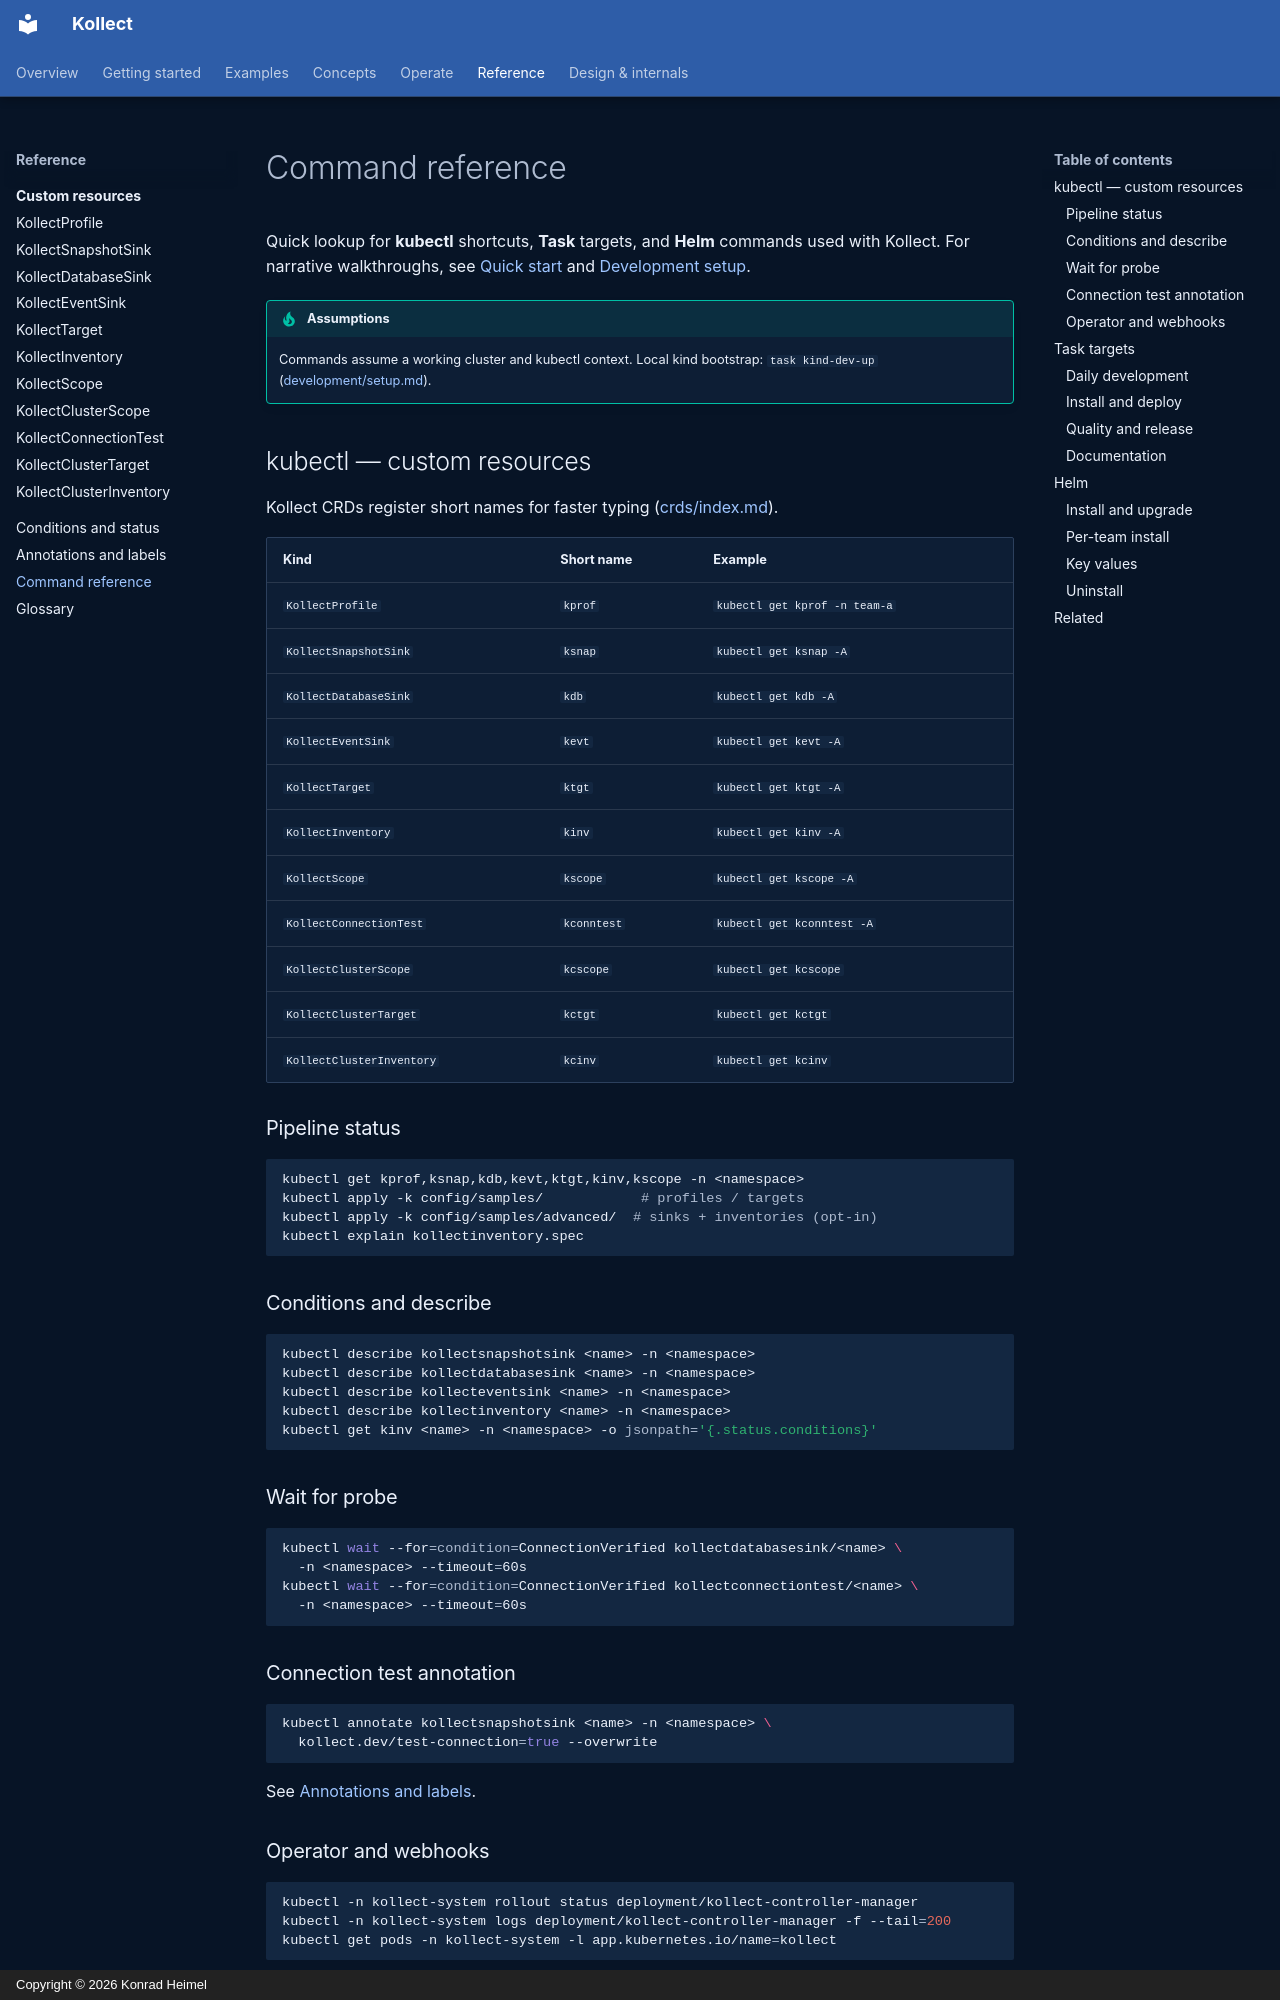

repository: PlatformRelay/Kollect · page: COMMAND-REFERENCE/index.html · generator: mkdocs · copyright: Copyright © 2026 Konrad Heimel

# Command reference

Quick lookup for **kubectl** shortcuts, **Task** targets, and **Helm** commands used with Kollect.
For narrative walkthroughs, see [Quick start](getting-started/install.md) and [Development setup](development/setup.md).

!!! tip "Assumptions"
    Commands assume a working cluster and kubectl context. Local kind bootstrap:
    `task kind-dev-up` ([development/setup.md](development/setup.md)).

## kubectl — custom resources

Kollect CRDs register short names for faster typing ([crds/index.md](crds/index.md)).

| Kind | Short name | Example |
| --- | --- | --- |
| `KollectProfile` | `kprof` | `kubectl get kprof -n team-a` |
| `KollectSnapshotSink` | `ksnap` | `kubectl get ksnap -A` |
| `KollectDatabaseSink` | `kdb` | `kubectl get kdb -A` |
| `KollectEventSink` | `kevt` | `kubectl get kevt -A` |
| `KollectTarget` | `ktgt` | `kubectl get ktgt -A` |
| `KollectInventory` | `kinv` | `kubectl get kinv -A` |
| `KollectScope` | `kscope` | `kubectl get kscope -A` |
| `KollectConnectionTest` | `kconntest` | `kubectl get kconntest -A` |
| `KollectClusterScope` | `kcscope` | `kubectl get kcscope` |
| `KollectClusterTarget` | `kctgt` | `kubectl get kctgt` |
| `KollectClusterInventory` | `kcinv` | `kubectl get kcinv` |

### Pipeline status

```sh
kubectl get kprof,ksnap,kdb,kevt,ktgt,kinv,kscope -n <namespace>
kubectl apply -k config/samples/            # profiles / targets
kubectl apply -k config/samples/advanced/  # sinks + inventories (opt-in)
kubectl explain kollectinventory.spec
```

### Conditions and describe

```sh
kubectl describe kollectsnapshotsink <name> -n <namespace>
kubectl describe kollectdatabasesink <name> -n <namespace>
kubectl describe kollecteventsink <name> -n <namespace>
kubectl describe kollectinventory <name> -n <namespace>
kubectl get kinv <name> -n <namespace> -o jsonpath='{.status.conditions}'
```

### Wait for probe

```sh
kubectl wait --for=condition=ConnectionVerified kollectdatabasesink/<name> \
  -n <namespace> --timeout=60s
kubectl wait --for=condition=ConnectionVerified kollectconnectiontest/<name> \
  -n <namespace> --timeout=60s
```

### Connection test annotation

```sh
kubectl annotate kollectsnapshotsink <name> -n <namespace> \
  kollect.dev/test-connection=true --overwrite
```

See [Annotations and labels](ANNOTATIONS-LABELS.md).

### Operator and webhooks

```sh
kubectl -n kollect-system rollout status deployment/kollect-controller-manager
kubectl -n kollect-system logs deployment/kollect-controller-manager -f --tail=200
kubectl get pods -n kollect-system -l app.kubernetes.io/name=kollect
```
